Run: headless pygame with SDL's dummy video driver; simulated clock (each Clock.tick advances the game by its frame time, no real sleeping); random seed 0; keys injected as events and as key.get_pressed() state; no mouse input.
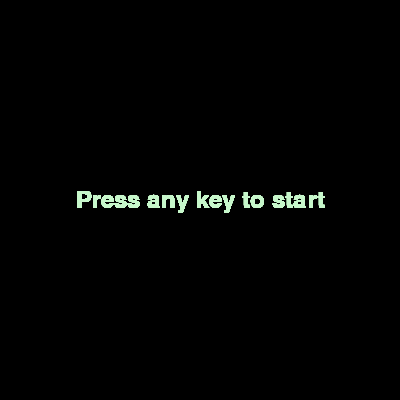
Frame 1 of 2 · flips 1–60 · no input
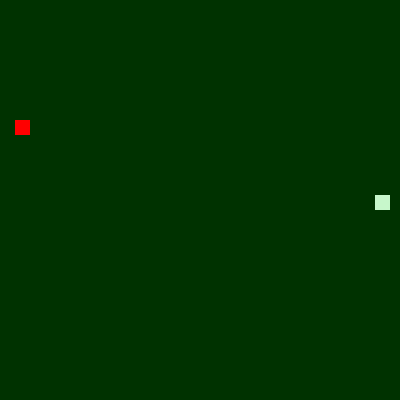
Frame 2 of 2 · flips 61–180 · tapped SPACE, RETURN · held RIGHT (→), D (game ended)

The pygame program that drew these frames:

import pygame
import sys
import random

# Initialize Pygame
pygame.init()

# Constants
SCREEN_WIDTH = 400
SCREEN_HEIGHT = 400
GRID_SIZE = 15
GRID_WIDTH = SCREEN_WIDTH // GRID_SIZE
GRID_HEIGHT = SCREEN_HEIGHT // GRID_SIZE
FPS = 10

# Colors
GREEN = (0, 50, 0)
SNAKE = (random.randint(150, 255),random.randint(150, 255),random.randint(150, 255))
APPLE = (255, 0, 0)

# Direction (0: up, 1: right, 2: down, 3: left)
UP = 0
RIGHT = 1
DOWN = 2
LEFT = 3

# Initialize screen
screen = pygame.display.set_mode((SCREEN_WIDTH, SCREEN_HEIGHT))
pygame.display.set_caption("Snake Game")

# Initialize clock
clock = pygame.time.Clock()

# Initialize snake
snake = [(GRID_WIDTH // 2, GRID_HEIGHT // 2)]
snake_direction = RIGHT

# Initialize food
food = (random.randint(0, GRID_WIDTH - 1), random.randint(0, GRID_HEIGHT - 1))

# Game over flag
game_over = False

# Flag to start the game when any key is pressed
start_game = False

while not game_over:
    for event in pygame.event.get():
        if event.type == pygame.QUIT:
            game_over = True
        elif event.type == pygame.KEYDOWN:
            if not game_over:
                start_game = True
                if event.key == pygame.K_UP and snake_direction != DOWN:
                    snake_direction = UP
                elif event.key == pygame.K_RIGHT and snake_direction != LEFT:
                    snake_direction = RIGHT
                elif event.key == pygame.K_DOWN and snake_direction != UP:
                    snake_direction = DOWN
                elif event.key == pygame.K_LEFT and snake_direction != RIGHT:
                    snake_direction = LEFT
            else:
                # Start the game when any key is pressed after a game over
                game_over = False
                

    if not game_over and start_game:
        # Move the snake
        head_x, head_y = snake[0]
        if snake_direction == UP:
            new_head = (head_x, head_y - 1)
        elif snake_direction == RIGHT:
            new_head = (head_x + 1, head_y)
        elif snake_direction == DOWN:
            new_head = (head_x, head_y + 1)
        elif snake_direction == LEFT:
            new_head = (head_x - 1, head_y)

        # Check for collisions
        if new_head == food:
            # Snake eats the food
            snake.insert(0, new_head)
            food = (random.randint(0, GRID_WIDTH - 1), random.randint(0, GRID_HEIGHT - 1))
        elif new_head in snake or new_head[0] < 0 or new_head[0] >= GRID_WIDTH or new_head[1] < 0 or new_head[1] >= GRID_HEIGHT:
            # Game over conditions
            game_over = True
        else:
            # Move the snake
            snake.insert(0, new_head)
            snake.pop()

        # Clear the screen
        screen.fill(GREEN)


    if not start_game:
        font = pygame.font.Font(None, 36)
        text = font.render("Press any key to start", True, SNAKE)
        text_rect = text.get_rect(center=(SCREEN_WIDTH // 2, SCREEN_HEIGHT // 2))
        screen.blit(text, text_rect)
    else:
        # Draw food
        pygame.draw.rect(screen, APPLE, (food[0] * GRID_SIZE, food[1] * GRID_SIZE, GRID_SIZE, GRID_SIZE))

        # Draw snake
        for segment in snake:
            pygame.draw.rect(screen, SNAKE, (segment[0] * GRID_SIZE, segment[1] * GRID_SIZE, GRID_SIZE, GRID_SIZE))

    # Update the display
    pygame.display.update()

    # Control the game speed
    clock.tick(FPS)

# Quit Pygame
pygame.quit()
sys.exit()
